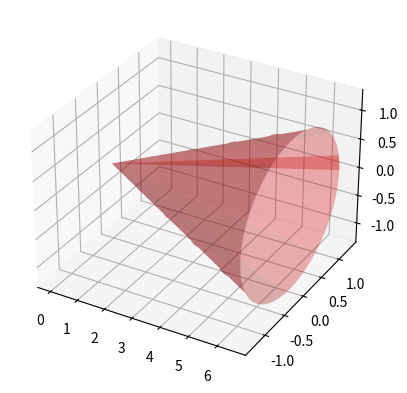

Here is the Python script that generated this plot:
#!/usr/bin/env python
# coding: utf-8

# (sec_PythonIntegracion)=
# # Integración en **Python**
# 
# En esta sección aprenderemos a integrar con `SymPy` y a aproximar integrales definidas usando `NumPy`.
# 
# ## Integración con **SymPy**
# Para calcular exactamente la integral de una función mediante SymPy, se emplea la función *integrate*. 
# Por ejemplo, para calcular una primitiva de $\sin(x)$, escribiremos 

# In[73]:


import sympy as sp

x = sp.symbols('x')
f = sp.sin(x)
I = sp.integrate(f,x)

print('Una primitiva de ',f, ' es = ',I)


# Para calcular la integral definida $\displaystyle\int_0^\pi\sin(x)\,dx$, escribiremos

# In[74]:


import sympy as sp

x = sp.symbols('x')
f = sp.sin(x)
Idef = sp.integrate(f,(x,0,sp.pi))

print('La integral de ',f, ' entre 0 y pi es = ',Idef)


# `SymPy` no siempre es capaz de calcular una primitiva. En caso de no poder hacerlo, devuelve como salida la integral de partida:

# In[75]:


I = sp.integrate(sp.sin(x*sp.cos(x)),x)
print(I)


# Es posible calcular algunas integrales impropias, cuando los límites de integración son $-\infty$ y/o $+\infty$, es decir, integrales de la forma:
# 
# $$
# \int_{-\infty}^bf(x)\,dx\,,\quad
# \int_{a}^{+\infty}f(x)\,dx\,,\quad
# \int_{-\infty}^{+\infty}f(x)\,dx\,.
# $$

# In[76]:


x = sp.symbols('x')
f = sp.exp(x)
I1 = sp.integrate(f,(x,-sp.oo,0))

print('Integral de ',f,' entre -oo y 0 es = ',I1)

g = 1/(x**2)
I2 = sp.integrate(g,(x,1,sp.oo))

print('Integral de ',g,' entre 1 y +oo es = ',I2)


# Si necesitamos calcular una integral impropia de segunda especie, como por ejemplo, 
# 
# $$
# \int_{-1}^2\dfrac{1}{x}\,dx\,,
# $$
# y hacemos:

# In[77]:


h = 1/x
I2e = sp.integrate(h,(x,-1,2))
print('La integral vale = ', I2e)


# En este caso, para entender qué está ocurriendo, es mejor usar la definición: 
# 
# $$
# \int_{-1}^2\dfrac{1}{x}\,dx =\int_{-1}^0\dfrac{1}{x}\,dx +\int_{0}^2\dfrac{1}{x}\,dx\,,  
# $$
# donde 
# 
# $$
# \int_{-1}^0\dfrac{1}{x}\,dx =\lim_{b\rightarrow 0^-}\int_{-1}^b\dfrac{1}{x}\,dx\,,
# $$
# y
# 
# $$
# \int_{0}^2\dfrac{1}{x}\,dx =\lim_{a\rightarrow 0^+}\int_{a}^2\dfrac{1}{x}\,dx\,.
# $$

# In[78]:


h = 1/x
a,b = sp.symbols('a:b', real=True)
L1 = sp.limit(sp.integrate(h,(x,-1,b)),b,0,'-')
L2 = sp.limit(sp.integrate(h,(x,a,2)),a,0,'+')
print('Valor del primer límite = ', L1)
print('Valor del segundo límite = ', L2)
print('La integral impropia es = ',L1+L2)


# ## Integración numérica. Fórmulas simples
# 
# Como hemos visto, no siempre es posible calcular exactamente la integral de una función mediante SymPy.
# También puede ocurrir que la expresión de la primitiva sea demasiado costosa de evaluar o que solo conozcamos los valores de la función en un conjunto finito de puntos. En estos casos, se emplean técnicas de integración numérica.
# 
# Importamos a continuación los módulos necesarios.

# In[79]:


import sympy as sp
import numpy as np
import matplotlib.pyplot as plt


# En la Sección {ref}`sec_IntegracionNumerica` hemos visto varias fórmulas de integración numérica para aproximar una integral de la forma 
# 
# $$
# \int_a^bf(x)\,dx
# $$
# donde $a$ y $b$ son números reales. Concretamente, hemos visto las fórmulas del punto medio, del trapecio y de Simpson. 
# 
# Vamos a aproximar la integral de
# 
# $$
# I=\int_{0}^{3}\left(x^4+1\right)\,dx\,,
# $$
# mediante diferentes fórmulas de cuadratura.
# 
# Recuerda que, en este caso sencillo, podemos conocer el valor exacto de la integral:
# 
# $$
# I=\int_{0}^{3}\left(x^4+1\right)\,dx = \left[\frac{x^5}{5}+x\right]_{x=0}^{3} = \frac{3^5}{5}+3 = 53.6\, .
# $$

# In[80]:


x = sp.Symbol('x', real = True)

#Aproximación por punto medio
a = 0
b = 3
pm = (a+b)/2

f_exp = x**4+1
f = sp.lambdify(x,f_exp)

fpm = f(pm)
I_aprox = (b-a) * fpm
print('Valor aproximado de I mediante la fórmula del punto medio = ', I_aprox)


# Implementamos a continuación una función para la fórmula del trapecio simple: 
# 
# $$
# \int_a^bf(x)\,dx\simeq \dfrac{b-a}{2}(f(a)+f(b))\,.
# $$

# In[81]:


def trapecio(a,b,fa,fb):
    aprox_tr = (b-a) * (fa + fb)/2
    return aprox_tr


# La empleamos para aproximar $I$:

# In[82]:


x = sp.Symbol('x', real = True)

a = 0
b = 3

f_exp = x**4+1
f = sp.lambdify(x,f_exp)

fa = f(a)
fb = f(b)
aproximacion_trapecio = trapecio(a,b,fa,fb)
print('Valor aproximado de la integral por trapecio simple = ', aproximacion_trapecio)


# ## Ejercicio 1
# Implementa una función que permita aproximar la integral definida de una función dada $f$ en un intervalo $[a,b]$ mediante la fórmula de Simpson: 
# 
# $$
# \int_a^bf(x)\,dx\simeq\dfrac{b-a}{6}(f(a)+4f(\dfrac{a+b}{2})+f(b))\,.
# $$
# Empléala para aproximar el valor de $I$.

# In[83]:


# Escribe aquí tu código


# ## Integración numérica. Fórmulas compuestas
# 
# Como habrás podido ver en los apartados anteriores, las fórmulas simples pueden dar resultdos bastante... espantosos.
# 
# Para obtener una aproximación mejor se suelen usar fórmulas compuestas, como ya contamos en la Sección {ref}`sec_IntegracionNumerica`. Vamos a implementar ahora de manera eficiente estas fórmulas utilizando la función de 'np.sum`. 

# In[84]:


x = sp.Symbol('x', real = True)
f_exp = x**4+1
f = sp.lambdify(x,f_exp)

a = 0; b = 3
n = 100

x1 = np.linspace(a,b,n+1) # aquí guardamos los x_{i}. 
                          # Recuerda que, en Python, se guarda x1[0], x1[1], ..., x1[(n+1)-1] = x1[n]
y1 = f(x1)

h = (b-a)/n # el tamaño de cada subintervalo

aprox_trap = h/2 * (y1[0]+2*np.sum(y1[1:n])+y1[n])
aprox_medio = 2*h * np.sum(y1[1:n:2])
aprox_simpson = 2*h/6 * (y1[0] + 4*np.sum(y1[1:n:2])+2*np.sum(y1[2:n-1:2])+y1[n])

print('aprox_trap: ',aprox_trap) 
print('aprox_medio: ',aprox_medio) 
print('aprox_simpson: ',aprox_simpson) 

print('Exacta: ',b**5/5+b)


# ## Ejercicio 2
# 
# Escribe **dos funciones** para la programación de **trapecio compuesto**:
# * Una primera función haga el cálculo con `np.sum`, como tienes ahí arriba.
# * Una segunda función que haga lo mismo, pero con un sumatorio acumulado (será menos eficiente). 

# In[85]:


# Aquí tu código


# ## Ejercicio 3
# Para obtener el volumen de un cono circular recto de altura $h$ y radio de la base $R$, se puede hacer girar la recta que pasa por el origen y el punto $(h,R)$ alrededor del eje $OX$ entre $x=0$ y $x=h$.
# 
# Representamos a continuación un cono circular recto de altura $h=10$ y radio de la base $R=2$: 

# In[86]:


import matplotlib.pyplot as plt
import mpl_toolkits.mplot3d.axes3d as axes3d

fig = plt.figure()
ax = fig.add_subplot(1, 1, 1, projection='3d')

RR = 2.0 
hh = 10.0 
u = np.linspace(0, 6.5, 60)
v = np.linspace(0, 6.5, 60)
U, V = np.meshgrid(u, v)

X = U
Y1 = RR/hh*U*np.cos(V)
Z1 = RR/hh*U*np.sin(V)

ax.plot_surface(X, Y1, Z1, alpha=0.3, color='red', rstride=6, cstride=12)
plt.show()


# 1. Prepara un código que, utilizando la función `sp.integrate`, calcule el volumen de un cono de altura $h$ y radio de la base $R$.
# 2. Para el cono del dibujo anterior ($h=10$, $R=2$), aproxima este volumen utilizando una punto medio, trapecio y Simpson compuestas con $n=1000$.

# In[87]:


# Tu código aquí
